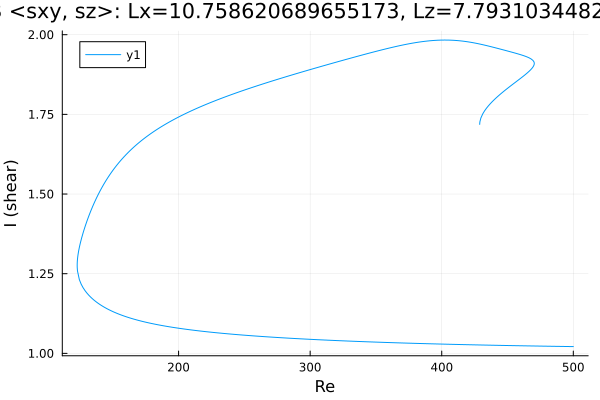

Data behind this chart, as committed beside it:
Re, shear
428.9, 1.719
428.9, 1.719
428.9, 1.719
428.9, 1.719
428.9, 1.719
428.9, 1.72
428.9, 1.72
428.9, 1.722
428.9, 1.724
429.1, 1.728
429.8, 1.739
431.2, 1.752
432.6, 1.761
434, 1.769
435.4, 1.777
436.8, 1.783
438.2, 1.789
439.7, 1.795
441.1, 1.801
442.5, 1.806
443.9, 1.811
445.3, 1.816
446.7, 1.821
448.1, 1.826
449.6, 1.83
451, 1.835
452.4, 1.839
453.8, 1.844
455.2, 1.848
456.6, 1.853
458, 1.857
459.4, 1.862
460.8, 1.866
462.3, 1.871
463.7, 1.875
465.1, 1.88
466.5, 1.886
467.6, 1.89
468.4, 1.894
469, 1.897
469.4, 1.899
469.7, 1.901
469.9, 1.903
470, 1.904
470.1, 1.905
470.2, 1.906
470.2, 1.906
470.2, 1.907
470.3, 1.907
470.3, 1.908
470.3, 1.908
470.3, 1.909
470.3, 1.909
470.3, 1.909
470.3, 1.909
470.3, 1.909
470.3, 1.909
470.3, 1.909
470.3, 1.91
470.3, 1.91
... 605 more rows
